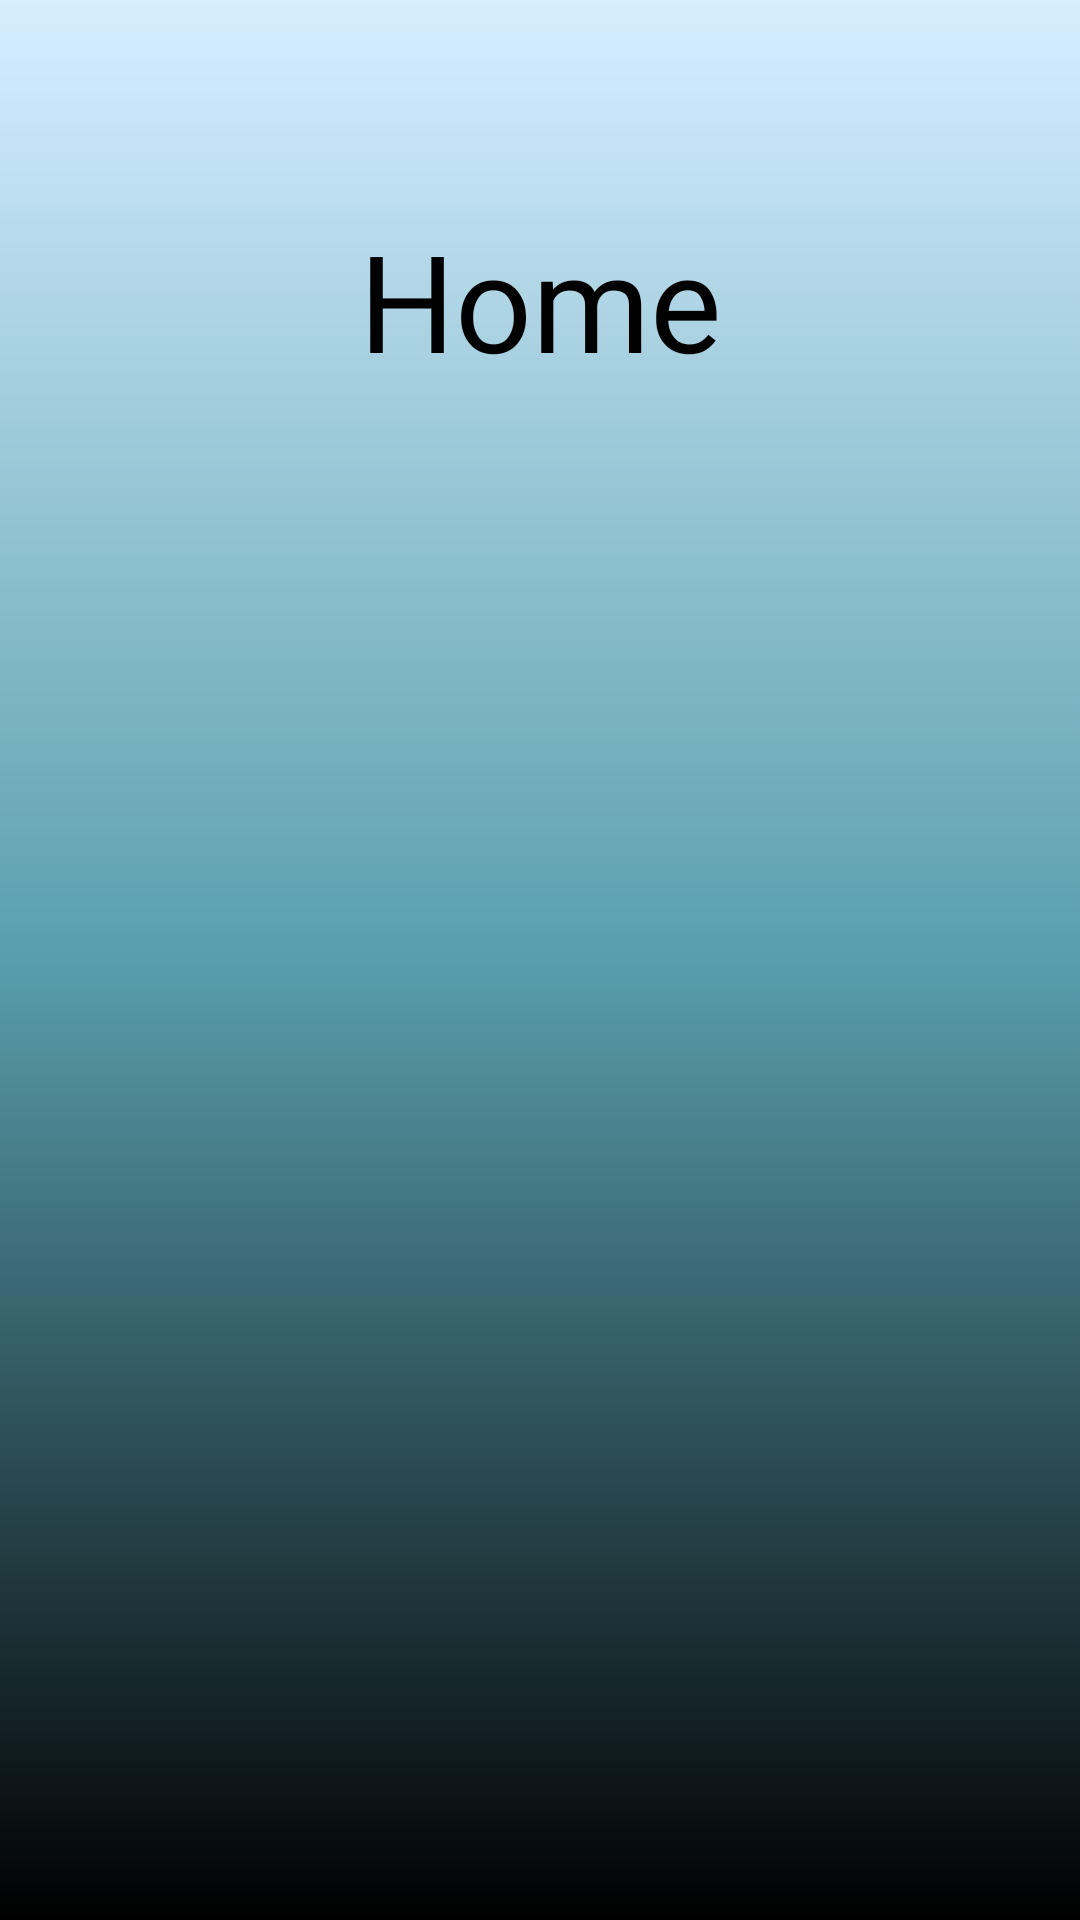

Produce the Android XML layout that renders to this screen, including the resource entries it uses.
<!-- AndroidManifest.xml: application theme Theme.Gungunaoo_Android -->
<!-- res/layout/fragment_home.xml -->
<?xml version="1.0" encoding="utf-8"?>
<androidx.constraintlayout.widget.ConstraintLayout xmlns:android="http://schemas.android.com/apk/res/android"
    xmlns:app="http://schemas.android.com/apk/res-auto"
    xmlns:tools="http://schemas.android.com/tools"
    android:layout_width="match_parent"
    android:layout_height="match_parent"
    android:background="@drawable/gradient_gungunaoo"
    tools:context=".HomeFragment">

    <TextView
        android:id="@+id/home_txt"
        android:layout_width="wrap_content"
        android:layout_height="wrap_content"
        android:layout_marginTop="70dp"
        android:fontFamily="@font/poppins_bold"
        android:text="Home"
        android:textColor="@color/black"
        android:textSize="45sp"
        app:layout_constraintEnd_toEndOf="parent"
        app:layout_constraintHorizontal_bias="0.5"
        app:layout_constraintStart_toStartOf="parent"
        app:layout_constraintTop_toTopOf="parent" />

    <androidx.recyclerview.widget.RecyclerView
        android:id="@+id/music_list"
        android:layout_width="match_parent"
        android:layout_height="700dp"
        android:layout_marginBottom="30dp"
        android:orientation="horizontal"
        android:padding="20dp"
        app:layout_constraintBottom_toBottomOf="parent"
        app:layout_constraintEnd_toEndOf="parent"
        app:layout_constraintHorizontal_bias="1.0"
        app:layout_constraintStart_toStartOf="parent"
        app:layout_constraintTop_toBottomOf="@+id/home_txt" />

</androidx.constraintlayout.widget.ConstraintLayout>
<!-- resources referenced by this layout -->
<resources>
  <color name="black">#FF000000</color>
  <!-- drawable gradient_gungunaoo (drawable) -->
  <?xml version="1.0" encoding="utf-8"?>
  <selector xmlns:android="http://schemas.android.com/apk/res/android">
  
      <item>
          <shape>
              <gradient android:angle="-45" android:startColor="#D6EFFF" android:centerColor="#599EAD" android:endColor="#000000" android:type="linear"/>
          </shape>
      </item>
  
  </selector>
  <style name="Theme.Gungunaoo_Android" parent="Theme.AppCompat.Light.NoActionBar">
          
          <item name="colorPrimary">@color/purple_500</item>
          <item name="colorPrimaryVariant">@color/purple_700</item>
          <item name="colorOnPrimary">@color/white</item>
          
          <item name="colorSecondary">@color/teal_200</item>
          <item name="colorSecondaryVariant">@color/teal_700</item>
          <item name="colorOnSecondary">@color/black</item>
          
          <item name="android:statusBarColor" tools:targetApi="l">?attr/colorPrimaryVariant</item>
          
      </style>
  <color name="purple_500">#FF6200EE</color>
  <color name="purple_700">#FFA6EFFF</color>
  <color name="white">#FFFFFFFF</color>
  <color name="teal_200">#FF03DAC5</color>
  <color name="teal_700">#FF018786</color>
</resources>
